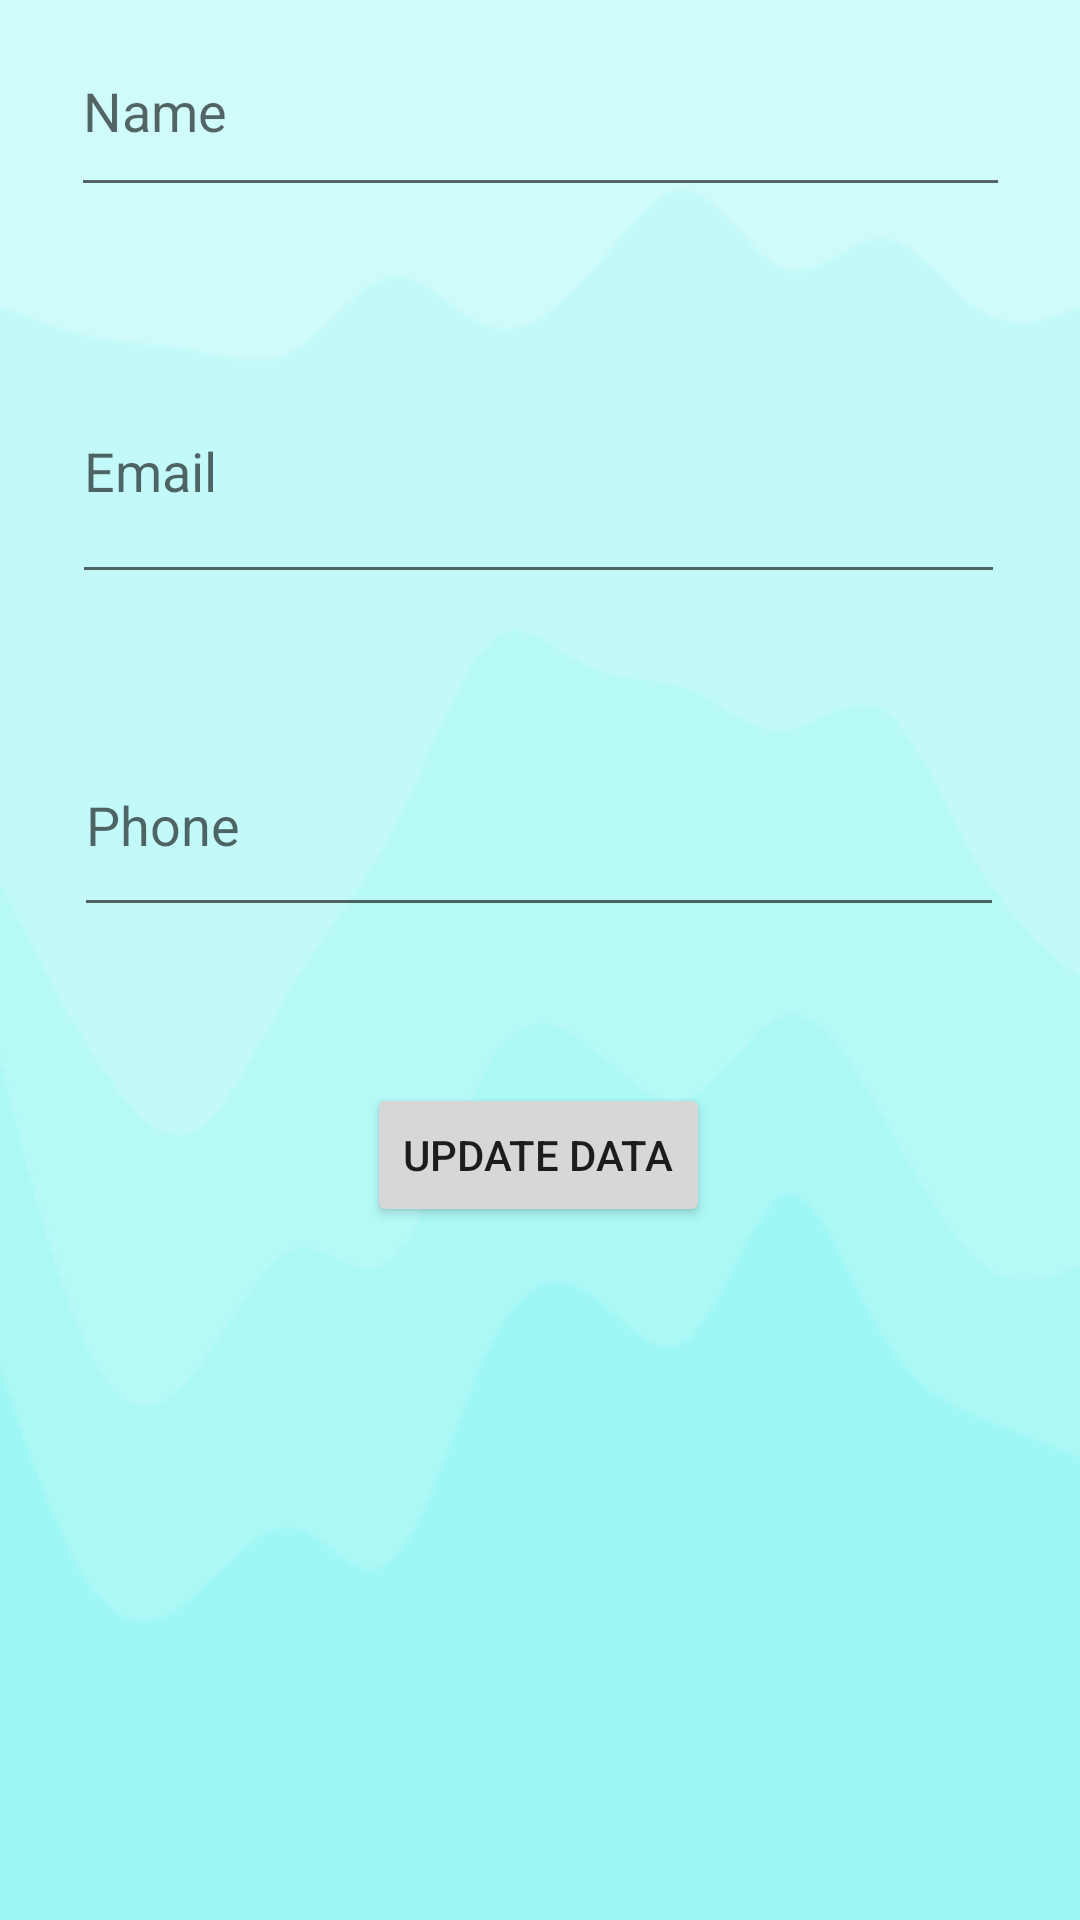

Layout XML and referenced resources for this Android screen:
<!-- AndroidManifest.xml: application theme Theme.HotelCRUD -->
<!-- res/layout/activity_update_dialog.xml -->
<?xml version="1.0" encoding="utf-8"?>
<androidx.constraintlayout.widget.ConstraintLayout xmlns:android="http://schemas.android.com/apk/res/android"
    xmlns:app="http://schemas.android.com/apk/res-auto"
    xmlns:tools="http://schemas.android.com/tools"
    android:layout_width="match_parent"
    android:layout_height="match_parent"
    android:background="@drawable/stacked_waves_haikei"
    tools:context=".Update_dialog">

    <Button
        android:id="@+id/btnUpdateData"
        android:layout_width="wrap_content"
        android:layout_height="wrap_content"
        android:text="Update Data"
        app:layout_constraintBottom_toBottomOf="parent"
        app:layout_constraintEnd_toEndOf="parent"
        app:layout_constraintHorizontal_bias="0.498"
        app:layout_constraintStart_toStartOf="parent"
        app:layout_constraintTop_toTopOf="parent"
        app:layout_constraintVertical_bias="0.61" />

    <EditText
        android:id="@+id/EmpName"
        android:layout_width="313dp"
        android:layout_height="67dp"
        android:layout_marginBottom="44dp"
        android:ems="10"
        android:hint="Name"
        android:inputType="text"
        app:layout_constraintBottom_toTopOf="@+id/empEmail"
        app:layout_constraintEnd_toEndOf="parent"
        app:layout_constraintStart_toStartOf="parent" />

    <EditText
        android:id="@+id/empEmail"
        android:layout_width="311dp"
        android:layout_height="85dp"
        android:layout_marginBottom="40dp"
        android:ems="10"
        android:hint="Email"
        android:inputType="text"
        app:layout_constraintBottom_toTopOf="@+id/empPhone"
        app:layout_constraintEnd_toEndOf="parent"
        app:layout_constraintHorizontal_bias="0.49"
        app:layout_constraintStart_toStartOf="parent" />

    <EditText
        android:id="@+id/empPhone"
        android:layout_width="310dp"
        android:layout_height="71dp"
        android:layout_marginBottom="52dp"
        android:ems="10"
        android:hint="Phone"
        android:inputType="text"
        app:layout_constraintBottom_toTopOf="@+id/btnUpdateData"
        app:layout_constraintEnd_toEndOf="parent"
        app:layout_constraintHorizontal_bias="0.495"
        app:layout_constraintStart_toStartOf="parent" />

</androidx.constraintlayout.widget.ConstraintLayout>
<!-- resources referenced by this layout -->
<resources>
  <!-- drawable stacked_waves_haikei: png bitmap (drawable, 13325 bytes) -->
  <style name="Theme.HotelCRUD" parent="Theme.MaterialComponents.DayNight.DarkActionBar">
          
          <item name="colorPrimary">@color/purple_500</item>
          <item name="colorPrimaryVariant">@color/purple_700</item>
          <item name="colorOnPrimary">@color/white</item>
          
          <item name="colorSecondary">@color/teal_200</item>
          <item name="colorSecondaryVariant">@color/teal_700</item>
          <item name="colorOnSecondary">@color/black</item>
          
          <item name="android:statusBarColor" tools:targetApi="21">?attr/colorPrimaryVariant</item>
          
      </style>
  <color name="purple_500">#afbed3</color>
  <color name="purple_700">#9cafc9</color>
  <color name="white">#FFFFFFFF</color>
  <color name="teal_200">#FF03DAC5</color>
  <color name="teal_700">#FF018786</color>
  <color name="black">#FF000000</color>
</resources>
